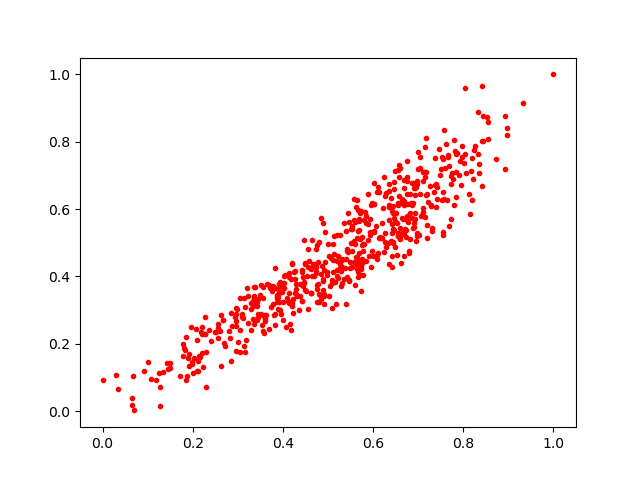

Source data for this figure (header and first rows):
0.56588787, 0.59668636
0.5303, 0.3819
0.7394, 0.6747
0.5189, 0.4468
0.1993, 0.1458
0.4985, 0.412
0.5015, 0.3424
0.5877, 0.6452
0.6187, 0.5146
0.6859, 0.6763
0.3597, 0.2667
0.2662, 0.2716
0.8317, 0.7638
0.6596, 0.7224
0.6778, 0.5621
0.31, 0.279
0.4934, 0.532
0.186, 0.0931
0.6434, 0.6085
0.6808, 0.5104
0.373, 0.3094
0.7029, 0.754
0.3859, 0.3233
0.8417, 0.8028
0.8536, 0.8748
0.656, 0.6193
0.6445, 0.5019
0.5396, 0.3172
0.2213, 0.2513
0.1268, 0.01637
0.2124, 0.1485
0.7062, 0.579
0.6635, 0.5736
0.7372, 0.7513
0.6752, 0.6954
0.6376, 0.607
0.7471, 0.7785
0.4844, 0.4073
0.6133, 0.5129
0.6364, 0.6126
0.6979, 0.5282
0.3834, 0.2895
0.7549, 0.5331
0.3913, 0.3496
0.3163, 0.1764
0.547, 0.3872
0.6942, 0.6663
0.2951, 0.252
0.6633, 0.5294
0.6254, 0.5026
0.5501, 0.4991
0.3149, 0.3079
0.1012, 0.1459
0.3421, 0.3108
0.2484, 0.2352
0.6028, 0.5318
0.6583, 0.7309
0.7557, 0.5241
0.8134, 0.6444
0.4228, 0.3344
0.2221, 0.1302
... 520 more rows
